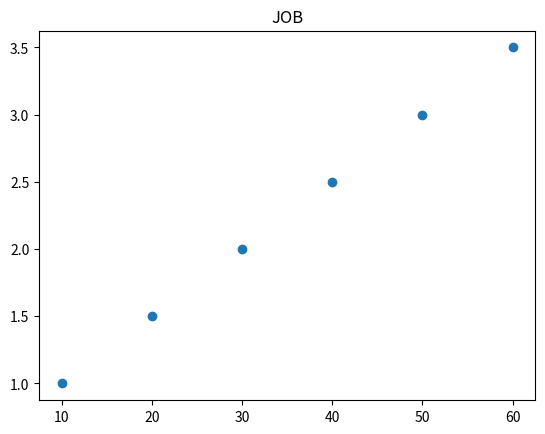

Write Python code to recreate this figure.
#this is a very very simple example to represent eda later titanic dataset will be used to learn same concept deeply and in more understandable way


import matplotlib.pyplot as plt
import pandas as py

data ={
    "iq":[10,20,30,40,50,60],
    "cgpa":[1,1.5,2,2.5,3,3.5]
}

df = py.DataFrame(data)
df.to_csv("job.csv",index=False)
print(df)

#how big is the data
print("\n",df.shape) #data is of 6,2

#how does the data looks
print("\n",df.sample(6))

#data type in col
print("\n",df.info())

#missing value(null value)
print("\n",df.isnull().sum())

#duplicated value
print("\n",df.duplicated().sum())

#correlation
print(df.corr())

#maths
print(df.describe())

plt.scatter(x="iq",y="cgpa",data=df)
plt.title("JOB")
plt.show()